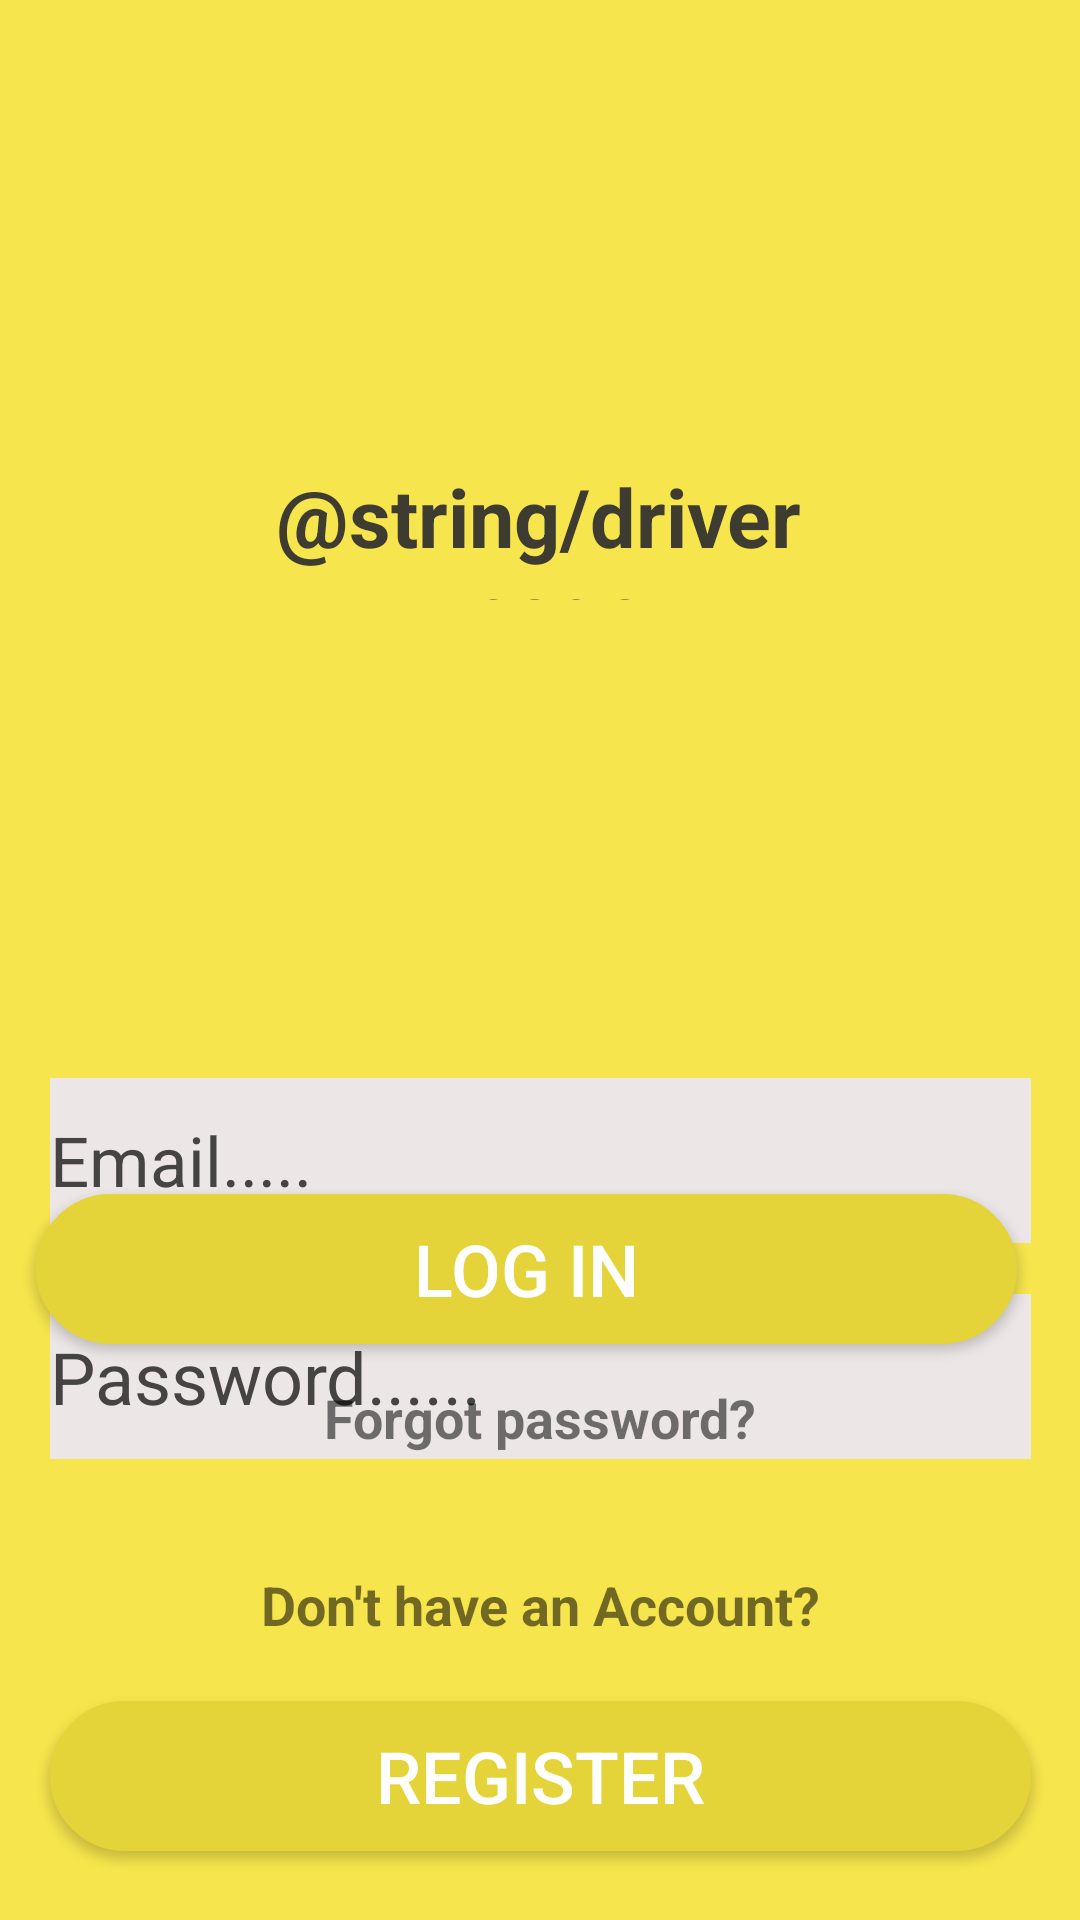

Here is an Android app screen rendered from its layout file. Give the layout XML and the strings, colors and styles it references.
<!-- AndroidManifest.xml: application theme Theme.RideSharing -->
<!-- res/layout/activity_driver_page.xml -->
<?xml version="1.0" encoding="utf-8"?>
<androidx.constraintlayout.widget.ConstraintLayout xmlns:android="http://schemas.android.com/apk/res/android"
    xmlns:app="http://schemas.android.com/apk/res-auto"
    xmlns:tools="http://schemas.android.com/tools"
    android:layout_width="match_parent"
    android:layout_height="match_parent"
    android:background="#E4D339"
    android:backgroundTint="#F6E54C"
    tools:context=".Driver_page">

    <ImageView
        android:id="@+id/imageView2"
        android:layout_width="569dp"
        android:layout_height="466dp"
        android:layout_marginBottom="424dp"
        app:layout_constraintBottom_toBottomOf="parent"
        app:layout_constraintEnd_toEndOf="parent"
        app:layout_constraintHorizontal_bias="0.227"
        app:layout_constraintStart_toStartOf="parent"
        app:srcCompat="@drawable/driver_rider" />

    <TextView
        android:id="@+id/Driver_page"

        android:layout_width="177dp"
        android:layout_height="46dp"
        android:layout_marginBottom="440dp"
        android:text="@string/driver_page"
        android:textAlignment="center"
        android:textColor="#F0323030"
        android:textSize="27sp"
        android:textStyle="bold"
        app:layout_constraintBottom_toBottomOf="parent"
        app:layout_constraintEnd_toEndOf="parent"
        app:layout_constraintHorizontal_bias="0.498"
        app:layout_constraintStart_toStartOf="parent" />

    <EditText
        android:id="@+id/driver_email"
        android:layout_width="327dp"
        android:layout_height="55dp"
        android:layout_marginTop="348dp"
        android:background="#E4D339"
        android:backgroundTint="#ECE6E6"
        android:ems="10"
        android:inputType="textEmailAddress"
        android:hint="Email....."

        android:textColorHint="#454343"
        android:textSize="23sp"
        app:layout_constraintBottom_toBottomOf="parent"
        app:layout_constraintEnd_toEndOf="parent"
        app:layout_constraintStart_toStartOf="parent"
        app:layout_constraintTop_toTopOf="parent"
        app:layout_constraintVertical_bias="0.048"/>

    <EditText
        android:id="@+id/driver_password"
        android:layout_width="327dp"
        android:layout_height="55dp"

        android:background="#B3AA5C"
        android:backgroundTint="#ECE6E6"
        android:ems="10"
        android:inputType="numberPassword"
        android:hint="Password......"
        android:textColorHint="#454343"
        android:textSize="24sp"
        app:layout_constraintBottom_toBottomOf="parent"
        app:layout_constraintEnd_toEndOf="parent"
        app:layout_constraintStart_toStartOf="parent"
        app:layout_constraintTop_toBottomOf="@+id/driver_email"
        app:layout_constraintVertical_bias="0.1" />


    <Button
        android:id="@+id/driver_login"
        android:layout_width="327dp"
        android:layout_height="50dp"
        android:layout_marginEnd="159dp"
        android:layout_marginBottom="192dp"
        android:background="@drawable/rounded_button"
        android:backgroundTint="#E4D339"
        android:text="Log in"
        android:textColor="#FFFFFF"
        android:textSize="24sp"
        app:layout_constraintBottom_toBottomOf="parent"
        app:layout_constraintEnd_toEndOf="@+id/driver_password"
        app:layout_constraintHorizontal_bias="0.03"
        app:layout_constraintStart_toStartOf="@+id/driver_password" />

    <TextView
        android:id="@+id/textView4"
        android:layout_width="203dp"
        android:layout_height="35dp"
        android:layout_marginTop="13dp"
        android:layout_marginBottom="42dp"
        android:linksClickable="true"
        android:text="Forgot password?"
        android:textAlignment="center"
        android:textSize="18sp"
        android:textStyle="bold"
        android:clickable="true"
        app:layout_constraintBottom_toTopOf="@+id/driver_accountExist"
        app:layout_constraintEnd_toEndOf="parent"
        app:layout_constraintHorizontal_bias="0.502"
        app:layout_constraintStart_toStartOf="parent"
        app:layout_constraintTop_toBottomOf="@+id/driver_login"
        app:layout_constraintVertical_bias="0.062" />

    <TextView
        android:id="@+id/driver_accountExist"
        android:layout_width="217dp"
        android:layout_height="29dp"
        android:autoLink="web"
        android:text="Don't have an Account?"
        android:textAlignment="center"
        android:textSize="18sp"
        android:textStyle="bold"
        android:clickable="true"
        app:layout_constraintBottom_toTopOf="@+id/Driver_register"
        app:layout_constraintEnd_toEndOf="@+id/Driver_register"
        app:layout_constraintStart_toStartOf="@+id/Driver_register"
        app:layout_constraintTop_toBottomOf="@+id/driver_login"
        app:layout_constraintVertical_bias="0.831" />

    <Button
        android:id="@+id/Driver_register"
        android:layout_width="327dp"
        android:layout_height="50dp"
        android:layout_marginBottom="23dp"
        android:background="@drawable/rounded_button"
        android:backgroundTint="#E4D339"
        android:text="Register"
        android:textColor="#FFFFFF"
        android:textSize="24sp"
        app:layout_constraintBottom_toBottomOf="parent"
        app:layout_constraintEnd_toEndOf="parent"
        app:layout_constraintStart_toStartOf="parent" />

</androidx.constraintlayout.widget.ConstraintLayout>
<!-- resources referenced by this layout -->
<resources>
  <!-- drawable rounded_button (drawable) -->
  <?xml version="1.0" encoding="utf-8"?>
      <shape
          xmlns:android="http://schemas.android.com/apk/res/android"
          android:shape="rectangle" >
  
          <stroke
              android:color="#388e3c"
              android:width="2dp"/>
          <corners
              android:radius="30dp"/>
          <solid
              android:color="#ffff"/>
      </shape>
  <style name="Theme.RideSharing" parent="Theme.MaterialComponents.DayNight.NoActionBar">
          
          <item name="colorPrimary">#454545</item>
          <item name="colorPrimaryVariant">#EFE1E1</item>
          <item name="colorOnPrimary">@color/white</item>
          
          <item name="colorSecondary">@color/teal_200</item>
          <item name="colorSecondaryVariant">@color/teal_700</item>
          <item name="colorOnSecondary">@color/black</item>
          
          <item name="android:statusBarColor">?attr/colorPrimaryVariant</item>
          
      </style>
  <!-- not gathered from this repository: default colours our renderer supplied (Android Studio template values) -->
  <color name="teal_200">#FF03DAC5</color>
  <color name="teal_700">#FF018786</color>
  <color name="black">#FF000000</color>
  <color name="white">#FFFFFFFF</color>
</resources>
